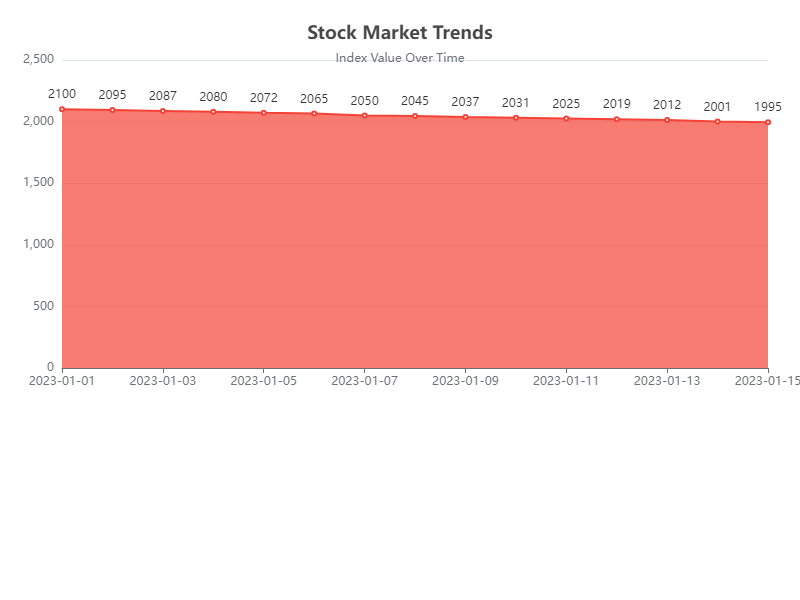

Source data for this figure (header and first rows):
Date, Index Value
2023-01-01, 2100
2023-01-02, 2095
2023-01-03, 2087
2023-01-04, 2080
2023-01-05, 2072
2023-01-06, 2065
2023-01-07, 2050
2023-01-08, 2045
2023-01-09, 2037
2023-01-10, 2031
2023-01-11, 2025
2023-01-12, 2019
2023-01-13, 2012
2023-01-14, 2001
2023-01-15, 1995
...
(Continue with downward trend data point…
